Image classification data set "Data" (abuhurayraniloy/ml-project on GitHub). Class labels (4): normal, cataract, glaucoma, retina disease.

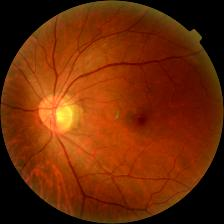
Label: retina disease

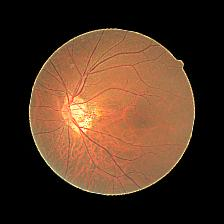
Label: glaucoma

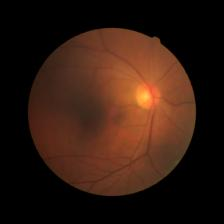
Label: cataract

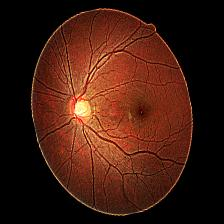
Label: glaucoma

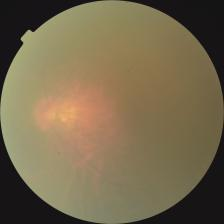
Label: cataract

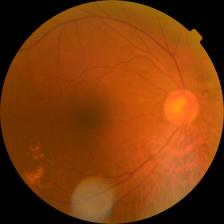
Label: retina disease
